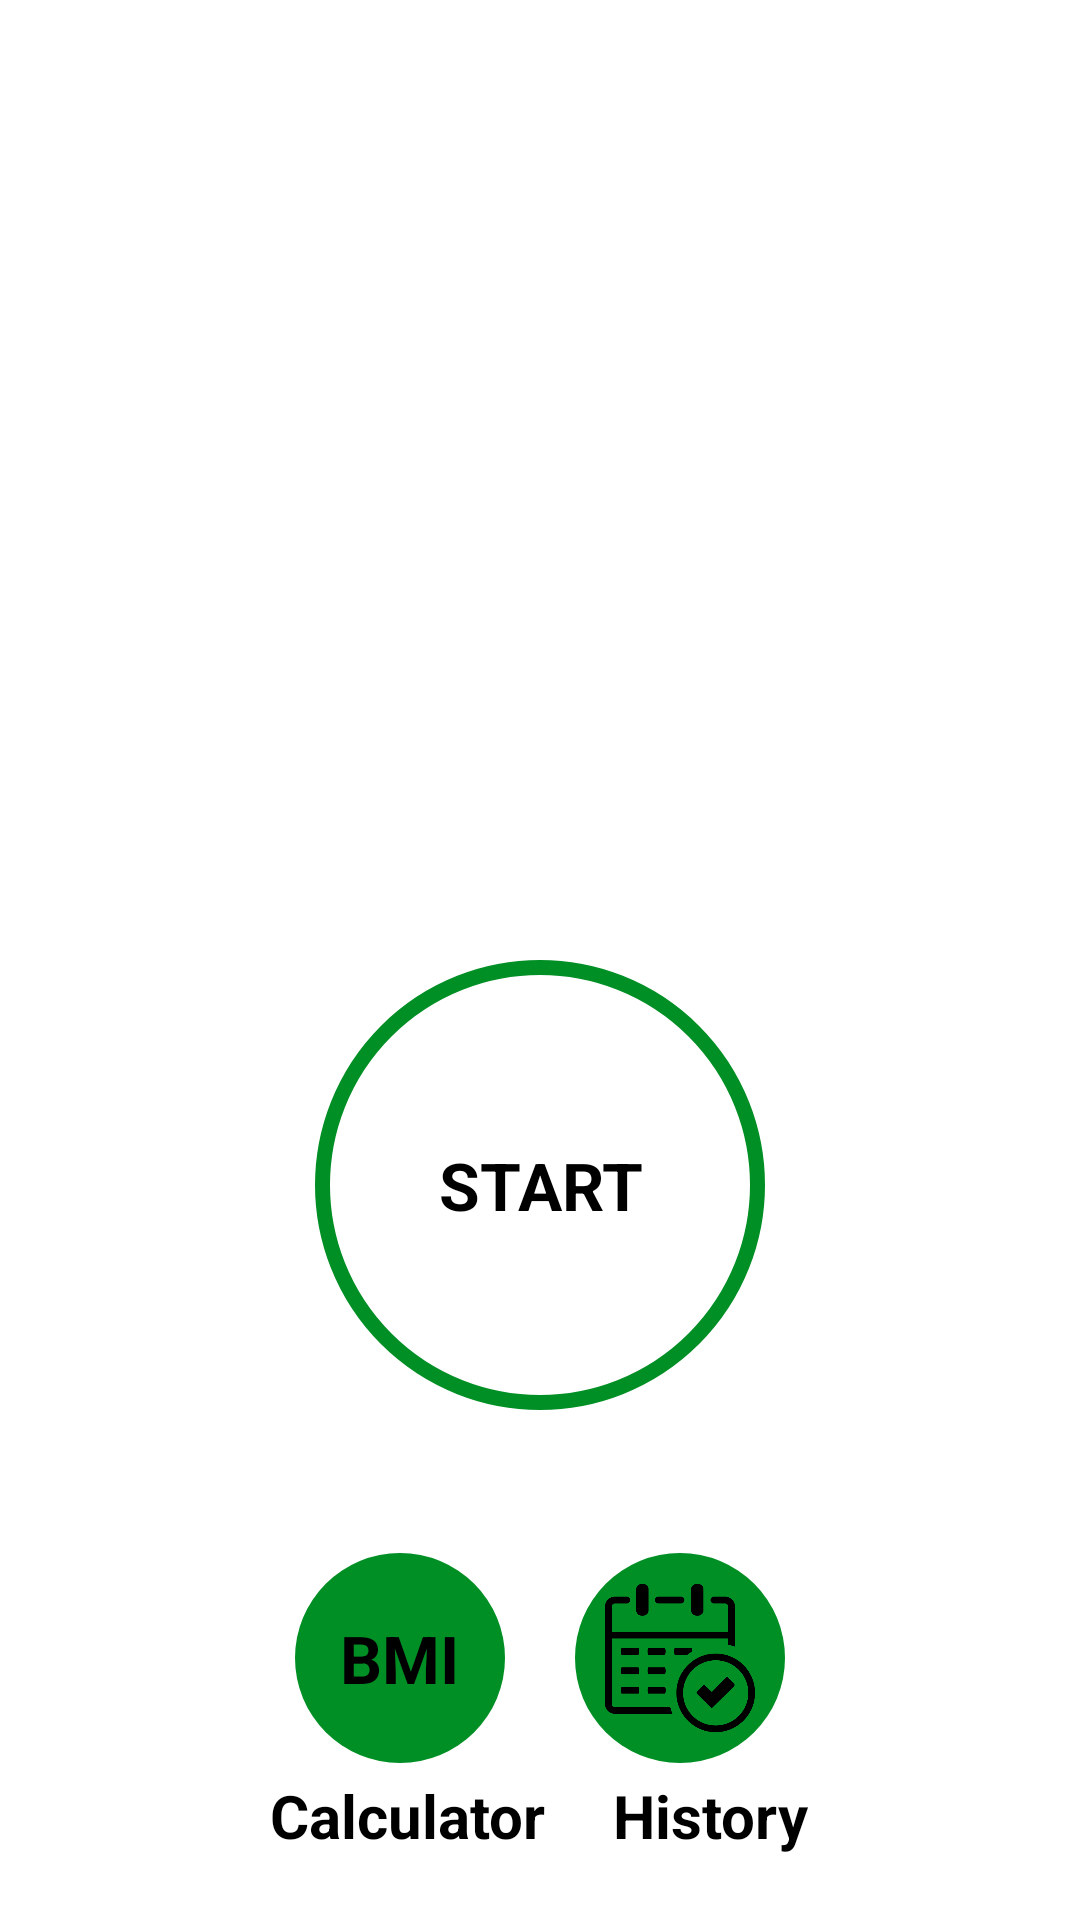

Write the Android layout XML for this screen, with the resource values it uses.
<!-- AndroidManifest.xml: application theme Theme.7MinuteWorkout -->
<!-- res/layout/activity_main.xml -->
<?xml version="1.0" encoding="utf-8"?>
<androidx.constraintlayout.widget.ConstraintLayout xmlns:android="http://schemas.android.com/apk/res/android"
    xmlns:app="http://schemas.android.com/apk/res-auto"
    xmlns:tools="http://schemas.android.com/tools"
    android:layout_width="match_parent"
    android:layout_height="match_parent"
    tools:context=".activity.MainActivity"
    android:padding="@dimen/main_screen_main_layout_padding"
    >

    <ImageView
        android:id="@+id/myImageView"
        app:layout_constraintTop_toTopOf="parent"
        app:layout_constraintBottom_toTopOf="@+id/flStart"
        android:contentDescription="@string/start_image"
        android:layout_width="match_parent"
        android:src="@drawable/img_main_page"
        android:layout_height="220dp"/>

    <FrameLayout
        android:id="@+id/flStart"
        android:layout_width="150dp"
        android:layout_height="150dp"
        app:layout_constraintEnd_toEndOf="parent"
        app:layout_constraintBottom_toBottomOf="parent"
        app:layout_constraintTop_toBottomOf="@id/myImageView"
        app:layout_constraintStart_toStartOf="parent"
        app:layout_constraintBottom_toTopOf="@+id/flBMI"

        android:background="@drawable/item_color_accent_border_ripple_background"
        >


        <TextView
            android:layout_width="wrap_content"
            android:layout_height="wrap_content"
            android:text="START"
            android:gravity="center"
            android:textSize="@dimen/default_button_text_size"
            android:textStyle="bold"
            android:textColor="@color/black"
            android:layout_gravity="center"
            />
    </FrameLayout>
    <FrameLayout
        android:id="@+id/flBMI"
        android:layout_width="70dp"
        android:layout_height="70dp"
        app:layout_constraintEnd_toEndOf="@id/flHistory"
        app:layout_constraintBottom_toBottomOf="parent"
        app:layout_constraintStart_toStartOf="parent"
        app:layout_constraintTop_toBottomOf="@+id/flStart"
        android:background="@drawable/item_circular_color_accent_background"
        >


        <TextView
            android:layout_width="wrap_content"
            android:layout_height="wrap_content"
            android:text="BMI"
            android:gravity="center"
            android:textSize="@dimen/default_button_text_size"
            android:textStyle="bold"
            android:textColor="@color/black"
            android:layout_gravity="center"
            />

    </FrameLayout>

    <TextView
        android:id="@id/tvCalulator"
        android:layout_width="wrap_content"
        android:layout_height="wrap_content"
        android:layout_marginTop="4dp"
        android:text="Calculator"
        android:textSize="20dp"
        android:textStyle="bold"
        android:textColor="@color/black"
        app:layout_constraintEnd_toEndOf="parent"
        app:layout_constraintHorizontal_bias="0.33"
        app:layout_constraintStart_toStartOf="parent"
        app:layout_constraintTop_toBottomOf="@id/flBMI" />

    <FrameLayout
        android:id="@+id/flHistory"
        android:layout_width="70dp"
        android:layout_height="70dp"
        app:layout_constraintEnd_toEndOf="parent"
        app:layout_constraintBottom_toBottomOf="parent"
        app:layout_constraintStart_toStartOf="@id/flBMI"
        app:layout_constraintTop_toBottomOf="@+id/flStart"
        android:background="@drawable/item_circular_color_accent_background"

        >


        <ImageView
            android:layout_width="50dp"
            android:layout_height="50dp"
            android:layout_gravity="center"
            android:src="@drawable/ic_calender"


            />

    </FrameLayout>

    <TextView
        android:id="@id/tvHistory"
        android:layout_width="wrap_content"
        android:layout_height="wrap_content"
        android:layout_marginTop="4dp"
        android:text="History"
        android:textSize="20dp"
        android:textColor="@color/black"
        android:textStyle="bold"
        app:layout_constraintEnd_toEndOf="parent"
        app:layout_constraintHorizontal_bias="0.206"
        app:layout_constraintStart_toEndOf="@id/tvCalulator"
        app:layout_constraintTop_toBottomOf="@id/flHistory" />
</androidx.constraintlayout.widget.ConstraintLayout>
<!-- resources referenced by this layout -->
<resources>
  <color name="black">#FF000000</color>
  <dimen name="default_button_text_size">22sp</dimen>
  <dimen name="main_screen_main_layout_padding">5dp</dimen>
  <!-- drawable ic_calender: png bitmap (drawable, 6298 bytes) -->
  <!-- drawable item_circular_color_accent_background (drawable) -->
  <?xml version="1.0" encoding="utf-8"?>
  <shape xmlns:android="http://schemas.android.com/apk/res/android"
      android:shape="oval"
  
      >
      <solid android:color="@color/colorAccent"/>
  
  </shape>
  <!-- drawable item_color_accent_border_ripple_background (drawable) -->
  <?xml version="1.0" encoding="utf-8"?>
  <ripple xmlns:android="http://schemas.android.com/apk/res/android"
      android:color="#c4c4c4"
      >
      <item android:id="@android:id/mask">
          <shape android:shape="oval">
              <solid android:color="@color/white"/>
          </shape>
      </item>
      <item android:drawable="@drawable/item_circular_color_accent_border"></item>
  
  </ripple>
  <string name="start_image">start image</string>
  <style name="Theme.7MinuteWorkout" parent="Theme.MaterialComponents.DayNight.NoActionBar">
          
          <item name="colorPrimary">@color/purple_500</item>
          <item name="colorPrimaryVariant">@color/purple_700</item>
          <item name="colorOnPrimary">@color/white</item>
          
          <item name="colorSecondary">@color/teal_200</item>
          <item name="colorSecondaryVariant">@color/teal_700</item>
          <item name="colorOnSecondary">@color/black</item>
          
          <item name="android:statusBarColor" tools:targetApi="l">@color/black</item>
          
      </style>
  <color name="colorAccent">#008f24</color>
  <color name="white">#FFFFFFFF</color>
  <!-- drawable item_circular_color_accent_border (drawable) -->
  <?xml version="1.0" encoding="utf-8"?>
  <shape xmlns:android="http://schemas.android.com/apk/res/android"
      android:shape="oval"
      >
      <stroke android:color="@color/colorAccent"
          android:width="5dp"
          />
      <solid
          android:color="@color/white"/>
  
  
  </shape>
  <color name="purple_500">#FF6200EE</color>
  <color name="purple_700">#FF3700B3</color>
  <color name="teal_200">#FF03DAC5</color>
  <color name="teal_700">#FF018786</color>
</resources>
